pico-8 play session: hold → + tap 🅾, after a click and taps of 🅾, ❎, 🅾+❎, 🅾 in the second before t = 0

[t = 1 s] hold → ~1s, tap 🅾 ~2×
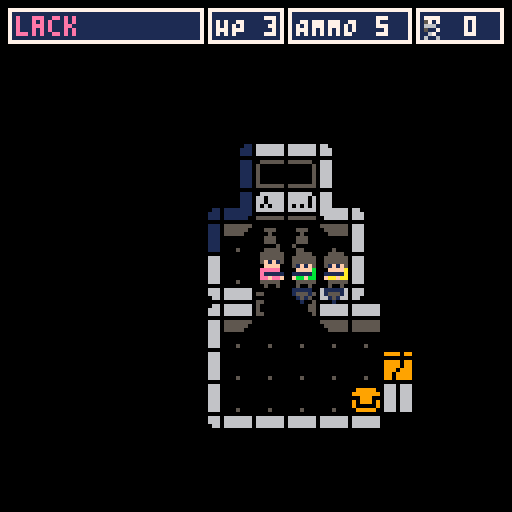
[t = 4 s] hold → ~4s, tap 🅾 ~7×
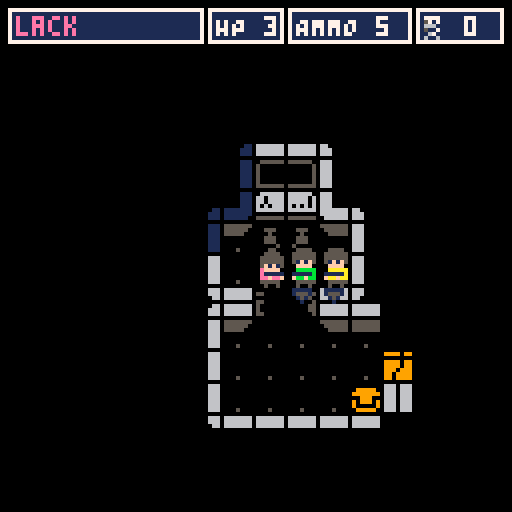

pico-8 cartridge
version 29
__lua__
--rymdhulk
--by mikael brassman 🐱

function _init()
 cls()
 t=0
 debug,winds,floats,fog,entities,heroes={},{},{},{},{},{}
 static_camera=false
 map_max_dim=40
 reset_fog()

 moves=explode("4,1,0;2,-1,0;1,0,1;3,0,-1") --dir,dx,dy
 
 fog_octets=explode("3,5,7,2;0,2,4,5;0,1,6,4;1,3,6,7") --n;e;s;w
 dirx=split("-1,1,0,0,1,1,-1,-1")
 diry=split("0,0,-1,1,-1,1,1,-1")
 dir_opposite=split("2,1,4,3")

 level=0
 level_data={
  -- num_rooms, num_chests, num_eggs, num_mob2, num_mob3
  split("6,4,5,1,0"),
  split("10,6,3,4,0"),
  split("10,8,6,4,2"),
  split("10,6,10,2,4"),
 }

 items=split("stim pack,ammo mag.,meatballs,tetra mag")
 items_short=split("STIM,AMMO,MEATBALLS,TETRA")
 inv_descr={
  split("heal 1 hp. use,sreloads weapon,raise max hp +1,raise max ammo +1"),
  split("swedish tiger blood,lasers use bullets?!,w. ball bearings,by folding space")
 }

 inv=split("0,0,0,0")

 mob_name=split("egg,hugger,critter,xenomorph")
 mob_hp=split("1,1,2,4")
 mob_moves=split("0,1,1,2")
 mob_listen=split("0,5,10,20")
 mob_start_frame=split("200,202,212,217")
 mob_frames=split("1,3,4,4")
 mob_kill_frame=split("201,205,216,216")
 mob_start_head_frame=split("0,0,0,233")
 mob_head_frames=split("0,0,0,1")
 laser_cols=split("8,9,10,6,5")

 hero_colors=split("4,7,8,9,10,11,12,14")
 hero_names=split("algot,axted,billy,bror,brimnes,ektorp,eket,delaktig,galant,gistad,gurli,gersby,hult,havsta,hemnes,hejne,ivar,jonaxel,kallax,kivik,lack,lommarp,lankmoj,lerboda,lurvig,lidhult,laiva,liatorp,metod,morliden,nockeby,oxberg,omar,poang,pivring,ringhult,stursk,skynke,skultorp,tisken,tiphede,ullvide,voxtorp,vimle,viltorp,yngvar,zamioculcas")
 --head front
 anim_hero_hf=split("208,209,210,211")
 --head back
 anim_hero_hb=split("192,193,194,195")
   
 --body front
 anim_hero_bf=split("240,241,242,243")
 --body back
 anim_hero_bb=split("224,225,226,227")
 -- direction arrows -- for each: sprite,offsetx,offsety,dx,dy
 dirs=explode("196,0,-10,0,1;197,8,0,-1,0;198,0,8,0,-1;199,-8,0,1,0")
 

 wall_sig=split("251,233,253,84,146,80,16,144,112,208,241,248,210,177,225,120,179,0,124,104,161,64,240,128,224,176,242,244,116,232,178,212,247,214,254,192,48,96,32,160,245,250,243,249,246,252")
 wall_msk=split("0,6,0,11,13,11,15,13,3,9,0,0,9,12,6,3,12,15,3,7,14,15,0,15,6,12,0,0,3,6,12,9,0,9,0,15,15,7,15,14,0,0,0,0,0,0")
 crv_sig=split("255,214,124,179,233")
 crv_msk=split("0,9,3,12,6")
 cam_shake=0
 cam_int=10
 cam_off_x=0
 cam_off_y=0
 
 --map_debug=true
 --if map_debug then
 --   roll_heroes()
 --   uncover_fog(0,0,map_max_dim,map_max_dim)
 --   _upd=map_update
 --   _drw=map_draw
 --else
 reset_game()
 --end
end

function _update60()
 update_floats()
 update_windows()
 update_buttons()
 if #lasers > 0 then
  update_pew_pew()
 else
  _upd()
 end
 t+=1
 if shero_wind then
  update_hero_window()
 end
end

btnb={0,0,0,0,0,0}
btn_s={}--short-press
btn_l={}--long-press
btn_p={}--pressed
function update_buttons()
 -- update button buffer
 for i=1,#btnb do
   if btn(i-1) then
     -- when pressed
     btnb[i]+=1
     btn_p[i]=true
     
     if btnb[i] > 15 then
       -- when pressing long
       btn_l[i]=true
       btnb[i]=0
     end
   elseif btnb[i] >= 1 and not btn_l[i] then
     -- when released short
     btn_s[i]=true
     btnb[i]=0
   else
    -- reset
    btn_l[i]=false
    btn_s[i]=false
    btn_p[i]=false
    btnb[i]=0
   end
 end
end

is_fading,fade_val,fade_dir,fade_y,fade_x = false,0,0,-1,0
function _draw()
 _drw()
 draw_windows()
 draw_title()
 if cam_shake>=0 then
  cam_shake-=1
 end
 -- fade
 if is_fading then
  rectfill(0,0,128,fade_y,0)
  rectfill(0,128,128,128-fade_y,0)
  line(fade_x,fade_y,128-fade_x,fade_y,7)
  line(fade_x,128-fade_y,128-fade_x,128-fade_y,7)
 end
 -- debug
 if debug != nil then
  camera()
  for i=1,#debug+1 do
   if debug[i] != nil then
    print(debug[i],2,8*i+2,8)
   end
  end
 end
end

function update_fade(next, keep_fade)
 return function()
  fade_val += fade_dir
  if fade_val >= -0.2 and fade_val <= 2.2 then
   fade_y = lerp(0,64,mid(0,fade_val,1))
   fade_x = lerp(0,64,mid(0,fade_val-1,1))
  else 
   is_fading=keep_fade
   _upd = next or game_update
  end
 end
end
function fade_in(next)
 sfx(14)
 is_fading,fade_val,fade_dir=true,2,-0.1
 _upd = update_fade(next, false)
end
function fade_out(next)
 sfx(13)
 is_fading,fade_val,fade_dir=true,0,0.1
 _upd = update_fade(next, true)
end

-->8
--tools

function setup_game()
  sheroidx=1
  shero=heroes[sheroidx]
  if not shero_wind then
    shero_wind=
      add_window(1,1,50,{""})
  end
  if not shero_hp_wind then
    shero_hp_wind=add_window(51,1,20,{""})
  end
  if not shero_ammo_wind then
    shero_ammo_wind=add_window(71,1,32,{""})
  end
  if not seen_wind then
    seen_wind=add_window(103,1,23,{""})
    seen_wind.icon=252
  end
  did_win=false
end

function setup_next_level(keep_level,do_fade)
 entities={}  
 if not keep_level then
   level+=1
 end
 if level>#level_data then
  did_win=true
  setup_game_over()
  return
 end
 reset_heroes()
 setup_game()
 create_map()
 update_fog()
 if do_fade then
  fade_in(do_backoff(game_update))
 else
  do_backoff(game_update)
 end
end

function reset_game(start_level)
 seen_enemies={}
 inv={1,1,0,0}
 roll_heroes()
 level=start_level == nil and 0 or start_level
 setup_next_level(true)
 kills=0
 _drw=game_draw 
 _upd=level>0 and game_update or title_update
end

function roll_heroes()
 heroes={}
 shuffle(hero_colors)
 shuffle(hero_names)
 for i=1,3 do
  spawn_hero(
   0,
   0,
   hero_colors[i],
   hero_names[i]
  )
 end
end

function setup_game_over()
 shero_wind.visible=false
 set_shero_wind_hidden(true)
 do_backoff(ko_update)
 _drw=ko_draw
end

function create_map()
 reset_fog()  
 if level==0 then
  -- intro
  copy_map(112,0,13,10,0,0)
  copy_map(120,3,6,1,0,5)
  uncover_fog(0,0,6,6)
  place_heroes({x=2,y=4,w=3,h=1})
  -- debug mob on intro
  --spawn_mob(4,7,1)
  --spawn_mob(7,9,4)
 elseif level>=1 then
  gen_map(level_data[level])
 end
end

function all_exit()
  for h in all(heroes) do
    if is_active(h) then
      return false
    end
  end
  return true
end
function all_dead()
  for h in all(heroes) do
    if not h.dead then
      return false
    end
  end
  return true
end
function reset_heroes()
 htail={}
 for h in all(heroes) do
  h.exit=false
  if h.dead then
   del(heroes,h)
  else
   add(entities,h)
   add(htail,h)
  end
 end
end


function pretty_tiles()
  for x=1,map_max_dim do
    for y=1,map_max_dim do
      local tx,ty=x-1,y-1
      local tile=mget(tx,ty)
      -- is a wall
      if fget(tile,0) then
        local tsig=tilesig(tx,ty)
        for i=1,#wall_sig do
          if bcomp(tsig,wall_sig[i],wall_msk[i]) then
            mset(tx,ty,i+15)
          end
        end
        local t = mget(tx,ty+1)
        if is_passable(tx,ty+1) and t >= 80 then
          mset(tx,ty+1,t+1)
        end
      end
    end
  end
end

function bcomp(sig,match,mask)
  local mask=mask and mask or 0
  return sig|mask == match|mask
end

prev_seen=0
function update_hero_window()
  local cols=shero_wind.cols or {}
  shero_wind.texts[1] = shero.name
  cols[1] = shero.c
  shero_hp_wind.texts[1] = "HP "..shero.hp
  shero_ammo_wind.texts[1] = "AMMO "..shero.ammo
  if prev_seen < #seen_enemies then
   sfx(16)
  end
  prev_seen = #seen_enemies
  seen_wind.texts[1] = #seen_enemies
  seen_wind.bg = #seen_enemies > 0 and 8 or nil
end

function set_shero_wind_hidden (b)
  shero_wind.hidden=b
  shero_hp_wind.hidden=b
  shero_ammo_wind.hidden=b
  seen_wind.hidden=b
end

function spawn_hero(tx,ty,c,name)
  local hero={
    etype="hero",
    name=name,
    tx=tx,
    ty=ty,
    --tile x and y     
    ox=0,
    oy=0,
    -- offset x and y
    cur_dur=0,
    tot_dur=0,
    -- animation timers (durations)
    danger=true,
    -- is dangerous (to aliens)
    c=c,
    --color
    dead=false,
    draw=draw_hero,
    d=3,
    animate=false,
    flip=true,
    hb_p=3+rnd(5),
    --headbob-period
    hb_o=rnd(12),
    --headbob-offset
    hb_ox=0,
    hb_oy=0,
    flash=0,
    exit=false,
    kill_frame=244,
    hp=3,
    max_hp=3,
    ammo=5,
    max_ammo=5,
  }
  add(heroes,hero)
  add(entities,hero)
  return hero
end

function spawn_mob(tx,ty,no)
  local mob = {
    etype="mob",
    no=no,
    name=mob_name[no],
    danger=no>1 and true or false,
    -- heroes won't auto fire on eggs
    tx=tx,
    ty=ty,
    ox=0,
    oy=0,
    c=2,
    animate=true,
    flip=false,
    draw=draw_mob,
    hp=mob_hp[no],
    max_hp=mob_hp[no],
    frames=make_range(mob_start_frame[no],mob_frames[no]),
    head_frames=make_range(mob_start_head_frame[no],mob_head_frames[no]),
    kill_frame=mob_kill_frame[no],
    max_moves=mob_moves[no],
    dead=false,
    exit=false,
    flash=0,
    hb_p=3+rnd(5),
    hb_o=rnd(12),
    hb_ox=1,
    hb_oy=2,
    --headbob-period
    --headbob-offset,
    hearing_radius=mob_listen[no]
  }
  add(entities,mob)
  return mob
end

function shuffle(t)
  -- fisher-yates
  for i=#t,1,-1 do
    local j=flr(rnd(i)) + 1
    t[i],t[j] = t[j],t[i]
  end
  return t
end

function lerp(
  a, -- target
  b, -- source
  t  -- percent 0.0-1.0
)
  return (1-t)*a + t*b
end

function is_opaque(x,y)
  if not in_bounds(x,y) then
    return true
  end
  
  local tile=mget(x,y)
  if fget(tile,1) then
    return true
  end
  for i=1,#heroes do
    local h = heroes[i]
    if 
      i != sheroidx and
      h.tx == x and
      h.ty == y
    then
      return true
    end
  end
  return false
end

function is_passable(x,y)
 return in_bounds(x,y) and not flag_at(x,y,0)
end
function is_walkable(x,y)
 return is_passable(x,y) and not flag_at(x,y,5)
   or flag_at(x,y,6)
end
function is_placeable(x,y)
 return is_walkable(x,y) and entity_at(x,y) == nil and not flag_at(x,y,1)
end

function entity_at(tx,ty)
  for entity in all(entities) do
    if entity.tx==tx and entity.ty==ty then
      return entity
    end
  end
  return nil
end

function flag_at(tx,ty,f)
  return fget(mget(tx,ty),f)
end

function open_door(tx,ty)
  mset(tx,ty,6)
  sfx(6)
end

function open_chest(tx,ty)
  mset(tx,ty,12)
  local r=flr(rnd(#items)+1)
  add_float(items_short[r],tx,ty,7,50)
  inv[r]+=1
  sfx(6)
end

-- common comparators
function  ascending(a,b) return a<b end
--function descending(a,b) return a>b end

-- a: array to be sorted in-place
-- c: comparator (optional, defaults to ascending)
-- l: first index to be sorted (optional, defaults to 1)
-- r: last index to be sorted (optional, defaults to #a)
function qsort(a,c,l,r)
    c,l,r=c or ascending,l or 1,r or #a
    if l<r then
        if c(a[r],a[l]) then
            a[l],a[r]=a[r],a[l]
        end
        local lp,rp,k,p,q=l+1,r-1,l+1,a[l],a[r]
        while k<=rp do
            if c(a[k],p) then
                a[k],a[lp]=a[lp],a[k]
                lp+=1
            elseif not c(a[k],q) then
                while c(q,a[rp]) and k<rp do
                    rp-=1
                end
                a[k],a[rp]=a[rp],a[k]
                rp-=1
                if c(a[k],p) then
                    a[k],a[lp]=a[lp],a[k]
                    lp+=1
                end
            end
            k+=1
        end
        lp-=1
        rp+=1
        a[l],a[lp]=a[lp],a[l]
        a[r],a[rp]=a[rp],a[r]
        qsort(a,c,l,lp-1       )
        qsort(a,c,  lp+1,rp-1  )
        qsort(a,c,       rp+1,r)
    end
    return a
end

function zcomp(a,b) return a.ty<b.ty end

function zsort_entities() qsort(entities, zcomp) end

-- init array
function init_arr(w,h,d)
  local d=d or 0
  local a={}
  for x=0,w-1 do
    a[x+1]={}
    for y=0,h-1 do
      a[x+1][y+1]=d
    end
  end
  return a
end
function init_arr_1d(w,d)
  local d=d or 0
  local a={}
  for x=0,w-1 do
    add(a, d)
  end
  return a
end

function in_bounds(x,y)
  return x >= 0 and y >= 0 and x < 127 and y < 127
end

function tilesig(x,y)
 local sig,digit=0
 for i=1,8 do
  local dx,dy=x+dirx[i],y+diry[i]
  --★
  digit=is_passable(dx,dy) and 0 or 1
  sig|=digit<<8-i
 end
 return sig
end

function tilesigarray(sig,arr,marr)
  for i=1,#arr do
    if bcomp(sig,arr[i],marr[i]) then return i end
  end
  return 0
end

-- splits 2 dim array
function explode(str)
  local a = split(str, ";")
  for i=1,#a do
   a[i]=split(a[i])
  end
  return a
end

function toval(_arr)
 local _retarr={}
 for _i in all(_arr) do
  add(_retarr,flr(tonum(_i)))
 end
 return _retarr
end

function oprint8(_t,_x,_y,_c,_c2)
 for i=1,8 do
  print(_t,_x+dirx[i],_y+diry[i],_c2)
 end 
 print(_t,_x,_y,_c)
end
-- print center x
function oprintc(_t,_y,_c,_c2)
 oprint8(_t,64-flr((#_t*4)/2),_y,_c,_c2)
end

-- in-place reverse
function reverse(t)
  local n,i=#t,1
  while i<n do
    t[i],t[n]=t[n],t[i]
    i=i+1
    n=n-1
  end
  return t
end

function make_range(start,c)
 local t={}
 if c == 0 then
    return t
 end
 for i=0,c-1 do
   add(t,start+i)
 end
 return t
end


function get_diff(x0,y0,x1,y1)
  return x0-x1,y0-y1
end

function get_distance(x0,y0,x1,y1)
  local dx,dy=get_diff(x0,y0,x1,y1)
  return sqrt(dx*dx+dy*dy)
end

function get_manhattan(x0,y0,x1,y1)
  local dx,dy=get_diff(x0,y0,x1,y1)
  return abs(dx)+abs(dy)
end

function copy_map(sx,sy,w,h,tx,ty)
 for x=0,w do
   for y=0,h do
     mset(x+tx,y+ty,mget(sx+x,sy+y))
   end
 end
end

function fill_map(_x,_y,w,h,t)
 for x=0,w-1 do
   for y=0,h-1 do
     mset(x+_x,y+_y,t)
   end
 end
end
-->8
--updates, gameplay

function game_update()
 if ai_turn then
  ai_update()
  ai_turn=false
  return
 end
 if overwatch_turn then
  overwatch_update()
  overwatch_turn=false
  return
 end
 if all_dead() then
   setup_game_over()
   return
 end
 if all_exit() then
   fade_out(function() setup_next_level(false,true) end)
   return
 end
 if shero.dead==true then
  if any_button() then
    del(heroes,shero)
    switch_hero()
  end
  return
 end
 set_shero_wind_hidden(false)
 local d,strafing=shero.d,btn_p[6]
 for i=1,#moves do
   local m=moves[i]
   if btn_l[i] or btn_s[i] then
     if d!=m[1] and not strafing then
       turn_shero(m[1])
     else
       move_shero(m[2],m[3])
     end
   end
 end
 if btnp(4) then
   target_mode()
-- switch hero
 elseif btn_s[6] then
   switch_hero()
   sfx(0)
 end
end

function title_update()
 title_pos=0
 title_col=7
 set_shero_wind_hidden(true)
 for i=0,5 do
  if btnp(i) then
   introcount=0
   _upd=intro_update
  end
 end
 title_cam_off(1)
end

function title_cam_off(str)
 cam_off_y,cam_off_x=sin(time()*0.2)*3-4,sin(time()*0.1)*5+10
 cam_off_y*=str
 cam_off_x*=str
end

function intro_update()
 title_pos-=0.5
 introcount+=1
 title_cam_off(mid(0,(70-introcount)/70,1))
 if introcount == 80 then
   copy_map(112,5,6,1,0,5)
   _upd=game_update
   title_pos=nil
   update_fog()
   sfx(6)
   set_shero_wind_hidden(false)
 elseif introcount == 40 then
   copy_map(120,1,6,1,0,5)
   title_col=2   
 elseif introcount == 20 then
   title_col=4
 elseif introcount == 10 then
   title_col=6
 elseif introcount == 1 then
   cam_shake=35
   sfx(12)
 end
end

function target_mode()
 _upd=aim_update
 aimx=shero.tx
 aimy=shero.ty
 aiming=true
 sfx(8)
end

function aim_update()
 if tarwin==nil then
   tarwin=add_window(4,9,100,split(",,,"))
   update_tarwin()
   return
 end
 for i=1,4 do
  if btnp(i-1) then
   aimx=mid(0,aimx+dirx[i],map_max_dim)
   aimy=mid(0,aimy+diry[i],map_max_dim)
   update_tarwin()
  end
 end
 if btnp(4) then
   -- select
   if tentity == nil then
    return
   elseif tentity==shero then
    -- open inventory
    open_inventory()
    return
   elseif tentity.etype=="mob" and shero.ammo >= 1 then
    -- fire at enemy
     sfx(10)
     queue_pew_pew(shero,tentity)
     ai_turn=true
     shero.ammo-=1
     exit_aim()
   elseif tentity.etype=="hero" then
    switch_hero(tentity)
    open_inventory()
   end
 elseif btnp(5) then
   -- exit
   exit_aim()
   sfx(9)
 end
end

function open_inventory()
  sfx(8) 
  invwin=add_window(16,16,90,split(",,,"))
  invdescwin=add_window(16,#invwin.texts*8+18,90,split(","))
  invwin.cur=1
  invwin.cols[2]=5
  invwin.olabel="exit"
  aiming=true
  _upd=inventory_update
end

function inventory_update()
  for i=1,#inv do
    invwin.texts[i]=items[i].." "..inv[i]
    invwin.cols[i]=inv[i]>0 and 7 or 5
  end
  if shero.hp==shero.max_hp then
    invwin.cols[1]=5
  end
  if shero.ammo == shero.max_ammo then
    invwin.cols[2]=5
  end
  invdescwin.texts[1]=inv_descr[1][invwin.cur]
  invdescwin.texts[2]=inv_descr[2][invwin.cur]
  
  if btnp(2) then
    wincur(invwin,-1)
  elseif btnp(3) then
    wincur(invwin,1)
  elseif btnp(5) then
    exit_inv()
    sfx(9)
  elseif btnp(4) then
    if invwin.cols[invwin.cur] == 5 then
      return
    end
    if invwin.cur==1 then
     -- stim pack
     shero.hp=shero.max_hp
    elseif invwin.cur==2 then
     -- reload ammo
     shero.ammo=shero.max_ammo
    elseif invwin.cur==3 then
     -- meat balls
     shero.max_hp+=1
     shero.hp+=1
    elseif invwin.cur==4 then
     -- tetra
     shero.max_ammo+=1
     shero.ammo+=1
    end
    inv[invwin.cur]-=1
    sfx(10)
    exit_inv()
  end
end

function exit_inv()
  invwin.close=4
  invwin=nil
  invdescwin.close=4
  invdescwin=nil
  do_backoff(aim_update)
  update_tarwin()
end

function exit_aim()
   aiming=false
   tarwin.close=4
   tarwin=nil
   do_backoff(game_update)
end

function do_backoff(next_upd, dur)
 next_upd=next_upd or _upd
 function cb()
  if any_button() then
   return
  end
  _upd=next_upd
 end
 _upd=cb
end

function any_button()
 for i=0,5 do
  if btn(i) then
   return true
  end
 end
 return false 
end

function update_tarwin()
  local texts,cols=
    tarwin.texts,
    tarwin.cols
  tarwin.labelx="exit"
  tarwin.labelo=nil
  --reset
  for i=1,4 do
	  texts[i]=""
	  cols[i]=i==1 and 7 or 6
  end
  if fog[aimx+1][aimy+1] == 0 then
    return
  end
  local found=entity_at(aimx,aimy)
  tentity=found
  if found then
    if found.etype=="hero" then
      texts[1]=found.name
      cols[1]=found.c
      texts[2]="hp:   "..found.hp.."/"..found.max_hp
      texts[3]="ammo: "..found.ammo.."/"..found.max_ammo
      texts[4]=on_overwatch(found) and "on overwatch" or ""
      tarwin.labelo=found!=shero and "sel & open menu" or "open menu"
    elseif found.etype=="mob" then
      texts[1]=found.name
      texts[2]="hp: "..found.hp.."/"..found.max_hp
      tarwin.labelo="fire"
    end
    return
  end
  found=mget(aimx,aimy)
  if found==4 then
    texts[1]="stairs"
    texts[2]="will take you to the"
    texts[3]="next level"
  elseif found==5 or found==6 then
    texts[1]="door"
    texts[2]="it is heavy but"
    texts[3]="hardly a push-over"
  else
    -- for debugging, show map tile index
    --texts[1]=found
  end
end

function on_overwatch(hero)
 return incl(htail, hero) != true and shero != hero
end

function switch_hero(hero)
 sfx(0)
 if hero then
  shero=hero
  sheroidx=findidx(heroes,hero)
  return
 end
 sheroidx =
   ((sheroidx)%#heroes)+1
 shero=heroes[sheroidx]
 -- update htail
 if not incl(htail, shero) then
  -- if selected hero is not in tail, recreate tail
  htail={shero}
 else
  -- make sure selected hero is first in tail 
  add(htail, del(htail, shero) ,1)
 end
 add_float("!",shero.tx,shero.ty,shero.c)
end

function findidx(t,item)
 for i=1,#t do
  if t[i]==item then
   return i
  end
 end
 return -1
end

function turn_shero(nd)
 if shero.exit or shero.dead then
   return
 end
 shero.d=nd
 if nd == 2 then shero.flip=false end
 if nd == 4 then shero.flip=true end
 sfx(2)
 update_fog()
end

function move_shero(dx,dy)
 if shero.exit or shero.dead then
  return
 end
 local tx,ty=shero.tx-dx,shero.ty-dy
 local target=entity_at(tx,ty)
 static_camera=false
 if target!=nil then
  local etype=target.etype
  if etype=="mob" then
   -- close quarters attack on mob
   atk(target)
   ai_turn=true
  elseif etype=="hero" then
   tap(target)
   ai_turn=true
  end
 elseif flag_at(tx,ty,5) then
  -- chest
  bounce_unit(shero,tx,ty,true)
  open_chest(tx,ty)
  ai_turn=true
 elseif flag_at(tx,ty,6) then
  -- open door
  open_door(tx,ty)
  bounce_unit(shero,tx,ty,true)
  update_fog()
  ai_turn=true
 elseif is_passable(tx,ty) then
  -- oscar tango mike
  local isexit=flag_at(tx,ty,7)
  sfx(isexit and 7 or 1)
  function upd_ce() --check exit
    if isexit then
      for h in all(htail) do
        del(entities,h)
        h.exit=true
      end
      if #heroes > 0 then
        switch_hero(heroes[1])
      end
      update_fog()
    end
    ai_turn=true
    _upd=game_update
  end
  move_units(htail,tx,ty,upd_ce,isexit)
 else
  -- impassable
  sfx(3)
  bounce_unit(shero,tx,ty)
 end
end

function offset_unit(unit,ox,oy)
  unit.ox=ox
  unit.oy=oy
end

function bounce_unit(unit,
  tx,ty,dur,use_static_camera
)
  static_camera=use_static_camera
  queue_bounce(unit,tx,ty,7)
  perform_move()
end

function move_units(units,tx,ty,n_upd,is_exit)
  local dx,dy=units[1].tx-tx,units[1].ty-ty

  for i=#units,1,-1 do
    local unit,nunit = units[i],units[i-1]
    local targetx,targety,dur=
      is_exit and tx or nunit and nunit.tx or tx,
      is_exit and ty or nunit and nunit.ty or ty,
      is_exit and 10*i or 6 
    queue_move(unit,targetx,targety)
  end
  perform_move(n_upd,is_exit)
end

moving={}
-- entity, targetx, targety, duration in frames
function queue_move(e,tx,ty,dur)
  e.ox,e.oy,e.tx,e.ty,e.cur_dur,e.tot_dur=
    (e.tx-tx)*8,
    (e.ty-ty)*8,
    tx,ty,0,dur or 7
  add(moving, e)
end
function queue_bounce(e,tx,ty,dur)
  e.ox,e.oy,e.cur_dur,e.tot_dur=(e.tx-tx)*2,(e.ty-ty)*2,0,dur
  add(moving,e)
end
function perform_move(n_upd,remove_on_end)
  function walk_update()
    for unit in all(moving) do
      if unit.cur_dur == 0 then
        unit.sox,unit.soy=unit.ox,unit.oy
      end
      local t= mid(0,unit.cur_dur/unit.tot_dur,1)
      unit.ox=lerp(unit.sox,0,t)
      unit.oy=lerp(unit.soy,0,t)
      if t==1 then 
        del(moving,unit)
        if remove_on_end then
            del(entities,unit)
        end
        unit.animate=false
      else
        unit.animate=true
      end
      unit.cur_dur+=1
    end
    if #moving == 0 then
      zsort_entities()
      _upd=n_upd or game_update
    end
    update_fog()
  end
  _upd=walk_update
end

function atk(target)
  do_backoff()
  target.hp-=1
  target.flash=50
  add_float("-1",target.tx,target.ty,8)
  if target.hp == 0 then
    del(entities,target)
    mset(target.tx,target.ty,target.kill_frame)
    target.dead=true
    sfx(4)
  else
    sfx(5)
  end
  if target.dead then
   if target.etype=="hero" then
    del(htail, target)
   elseif target.etype=="mob" and target.no==1 then
    spawn_huggers(target)
   end
  end
end

function tap(target)
  do_backoff()
  local msg="tap"
  if incl(htail, target) then
   msg="stay"
   del(htail, target)
  else
   add(htail, target)
  end
  add_float(msg,target.tx,target.ty,target.c)
end

function incl(arr,item)
 for i in all(arr) do
  if i == item then
   return true
  end
 end
 return false
end

-->8
--draw


function follow_unit(unit)
  local _x,_y=unit.tx*8-64,unit.ty*8-64
  if aiming then
    _x,_y=aimx*8-64,aimy*8-64
  elseif not static_camera then
    _x,_y=_x+unit.ox,_y+unit.oy
  end
  if cam_shake>0 then
   _x+=flr(rnd(cam_int)-cam_int/2)
   _y+=flr(rnd(cam_int)-cam_int/2)
  end
  _x+=cam_off_x
  _y+=cam_off_y
  camera(_x,_y)  
end

function game_draw()
 cls()
 if shero.dead then
   draw_dead_screen()
 else
	  follow_unit(shero)
	  draw_map()
	  for i=1,#entities do
	    local e = entities[i]
	    e.draw(e)
	  end
	  for i=1,#heroes do
      local h = heroes[i]
	    draw_direction(h)
	  end
	  draw_reticule()
	  draw_pew_pew()
	  draw_floats()
   camera()
	end
end

noise_cols={0,1,5,6,7}
function draw_dead_screen()
 cls()
 local size=128/4
 for x=0,size do
  for y=0,size do
   local _x,_y=x*4,y*4
   rectfill(_x,_y,_x+4,_y+4,rndarr(noise_cols))
  end  
 end
 oprintc("signal lost",60,8,0)
end

function rndarr(t)
 return t[flr(rnd(#t) + 1)]
end

function draw_title()
  if title_pos then
    oprintc("rymdhulken",
      47+title_pos,
      title_col
    )
  end
  if title_pos==0 then
    oprintc(
      "press any button",
      87,5)
  end
end

function draw_map()
  for x=1,map_max_dim do
    for y=1,map_max_dim do
      local f=fog[x][y]
      if aiming and f>1 then
        f=aimx==x-1 and aimy==y-1 and 2 or 1
      end
      pal()
      pal(2,0)
      if f < 2 then
        palswap(f>0 and 1 or 0)
      end
      local px,py=x-1,y-1
      map(px,py,px*8,py*8,1,1)
    end
  end
  pal()
end

function palswap(to)
  pal(5,to)
  pal(6,to)
  pal(9,to)
end

function draw_hero(h)
  local px,py,anim_body,anim_head=h.tx*8+h.ox,h.ty*8+h.oy,anim_hero_bf,anim_hero_hf
  if h.exit then
     return
  elseif h.d == 1 then
    anim_body,anim_head = anim_hero_bb,anim_hero_hb
  end
  for t in all(h.targets) do
   if is_active(t) then
    fillp(flr(time()*5) % 2 == 0 and 0b1010010110100101 or 0b0101101001011010)
    line(px+4,py+4,t.tx*8+4,t.ty*8+4,8)
    fillp()
   end
  end
  draw_entity(
   h,
   h.animate and get_frame(anim_body,h.hb_o) or anim_body[1],
   h.animate and get_frame(anim_head) or anim_head[1]
  )
end

function draw_mob(m)
  if in_fog(m.tx,m.ty) then
    return
  end
  draw_entity(m,
   get_frame(m.frames,0,5),
   #m.head_frames > 0 and get_frame(m.head_frames,0,5)
  )
end

function draw_entity(e,body_frame,head_frame)
  local px,py=e.tx*8+e.ox,e.ty*8+e.oy
  palt(0,false)
  pal(9,e.c)
  if e.flash>0 then
    e.flash -= 1
    if (e.flash\3)%2==0 then
      pal(5,8)
      pal(9,8)
      pal(15,8)
    end
  end
  spr(body_frame,px,py,1,1,e.flip)
  if head_frame then
   palt(0,true)
   local bob=flr(sin(time()/e.hb_p+e.hb_o))
   spr(head_frame,px+e.hb_ox,py-1+bob-e.hb_oy,1,1,e.flip)
  end
  pal()
end

function draw_direction(h)
  if not is_active(h) then
   return
  end
  local d=dirs[h.d]
  local px,py=
    h.tx*8+h.ox,
    h.ty*8+h.oy
  local c=shero==h and h.c or 5
  local dx,dy=h.tx-d[4],h.ty-d[5]
  local obs=entity_at(dx,dy)
  local show=1
  if obs then
    show=sin(time()*2)
  end
  
  pal(5,c)
  if show>0 then
	  spr(
	    d[1],
	    px+d[2],
	    py+d[3]
	  )
  end
  pal()
end

function get_frame(anim,offset,speed)
  local off=offset or 0
  local speed=speed or 2
  local frame=
  	 flr(t/speed+off)%#anim+1
  return anim[frame]
end

function draw_reticule()
  if not aiming then
    return
  end
  local blink=flr(sin(time()*1.5))
  if blink >= 0 then
   spr(254,aimx*8+1,aimy*8+1)
  end
end

-- x0,y0,x1,y1,target_to_atk
lasers={}
function queue_pew_pew(from, to)
  add(lasers,{from,to})
  -- enemies that can hear you will come for you
  ai_hear(to.tx,to.ty)
end

function update_pew_pew()
 if laser_cur!=nil then
  laser_cur+=1
 else
  laser_cur=0
  local b,t=lasers[1][1],lasers[1][2]
  laser_bx,laser_by,laser_tx,laser_ty=
  b.tx*8+4,b.ty*8+4,t.tx*8+4,t.ty*8+4
  atk(t)
  sfx(11)
 end
 if laser_cur==#laser_cols*3 then
  laser_cur=nil
  del(lasers,lasers[1])
  if #lasers==0 then
   _upd=game_update
   return
  end
 end
end

function draw_pew_pew()
  if laser_cur!=nil then
	  line(
	    laser_bx,laser_by,laser_tx,laser_ty,
	    laser_cols[flr(laser_cur/3)]
	  )
  end
end

-- ko
function ko_update()
  if any_button() then
    reset_game()
  end
end
function ko_draw()
 cls()
 is_fading=false
 local lines={}
 if did_win then
    add(lines, "mission completed")
    add(lines, "thanks for playing")
 else
    add(lines, "it's game over man!")
    add(lines, "you reached level "..level)
 end
 for i=1,#lines do
    oprintc(lines[i], 42+(8*i), i>1 and 6 or 7, 1)
 end
end

-->8
-- ui

function add_float(text,x,y,col,duration,puny)
  add(floats,{
    x=x*8,
    y=y*8,
    col=col,
    text=text,
    puny=puny or false,
    oy=0,  --offset y
    ty=4, --target y
    t=duration or 16   --timer
  })
end

function update_floats()
 for f in all(floats) do
   if f.oy < f.ty then
     f.oy+=2
   end
   if f.t==0 then
     del(floats,f)
   else
     f.t-=1
   end
 end
end

function draw_floats()
 for f in all(floats) do
   local text=f.text
   oprint8(text,f.x-flr(#text*4/2)+4,f.y-f.oy,f.col,0)
 end
end

function add_window(x,y,w,texts,cols)
  local w={
    x=x,
    y=y,
    texts=texts,
    cols=cols or {},
    w=w,
    vh=0,       --visual height
    mh=#texts*8 --max height
  }
  add(winds,w)
  return w
end

function update_windows()
  for w in all(winds) do
    if w.close!=nil then
      -- close window
      w.st=w.cs or flr(w.vh/w.close)
      w.close-=1
      w.vh=max(0,w.vh-w.st)
      if w.close<0 then
        del(winds,w)
      end
    elseif w.vh<w.mh then
      -- open window
      w.st=w.st or flr(w.mh/4)
      w.vh=min(w.mh,w.vh+w.st)
    end
  end
end

function draw_windows()
 for w in all(winds) do
  if not w.hidden then
   local x1,y1,texts,cols=w.x,w.y,w.texts,w.cols
   local x2,y2=x1+w.w,y1+w.vh+2
   rectfill(x1,y1,x2,y2,0)
   rectfill(x1+1,y1+1,x2-1,y2-1,7)
   rectfill(x1+2,y1+2,x2-2,y2-2,w.bg or 1)
   -- draw texts (omit outside)
   for i=0,min(flr(w.vh/8-1),#texts-1) do
    local col,x,y=7,x1+3,y1+3+8*i
    if cols!=nil and cols[i+1]!=nil then
     col=cols[i+1]
    end
    if w.cur or w.icon then
     x+=10
    end
    if w.icon then
     spr(w.icon,x1+3,y1+2)
    end
    print(
     texts[i+1],
     x,
     y,
     col
    )
    if w.cur == i+1 then
     spr(255,x-8+sin(time()),y)
    end
   end
   if w.labelo then
    oprint8("🅾️",x1+1,y2,6,0)
    oprint8(w.labelo,x1+10,y2,6,0)
   end
   if w.labelx then
    local lwidth=#(w.labelx)*3+3
    oprint8("❎",x2-lwidth-9,y2,6,0)
    oprint8(w.labelx,x2-lwidth,y2,6,0)
   end
  end
 end
end

function wincur(w,dif)
  if w.cur == nil then
    w.cur=dif
    return
  end
  w.cur=(w.cur+dif-1)%(#w.texts)+1
end

-->8
--fog-of-war, los

function reset_fog()
  fog=init_arr(map_max_dim,map_max_dim,0)
end

-- updates fog of war and line of sight to targets
function update_fog()
  -- reset 2 (uncovered) to 1
  for x=1,#fog do
    local fogx=fog[x]
    for y=1,#fogx do
      if fogx[y] == 2 then
        fogx[y] = 1
      end
    end
  end
  seen_enemies={}
  local h
  function on_uncover(mapx,mapy)
   uncover_fog(mapx,mapy,1,1)
   local e = entity_at(mapx,mapy)
   if e and e.etype=="mob" and e.danger then
    add(h.targets,e)
    if findidx(seen_enemies, e) < 0 then
     add(seen_enemies, e)
    end
   end
  end
  -- determine visible
  for i=1,#heroes do
    h=heroes[i]
    h.targets={}
    if not h.exit then
	    for x=-1,1 do
	     for y=-1,1 do
	      local _x = mid(0,#fog,h.tx+x)
       local _y = mid(0,#fog,h.ty+y)
       on_uncover(_x,_y)
	     end
	    end
	    local dir_oct=fog_octets[h.d]
     for i=1,#dir_oct do
      cast(h.tx,h.ty,1,0,1,dir_oct[i],on_uncover)
	    end
    end
  end
end

function uncover_fog(x,y,w,h)
  for _x=1,w do
   for _y=1,h do
    fog[x+_x][y+_y]=2
   end
  end
end

function in_fog(x,y)
  return fog[x+1][y+1]<2
end

-- shadow cast
-- recursive octant
function cast(ox,oy,d,lo_slp,hi_slp,oct,uncover_cb)
  -- distance from unit
  -- to map xy
  -- flips/transposes per octant
  function dhtoxy(d,h)
    local x,y=ox,oy
    if oct&0x1>0 then d=-d end
    if oct&0x2>0 then h=-h end
    if oct&0x4>0 then
      return x+h,y+d
    end
    return x+d,y+h
  end
  
  if d>16 then
    return
  end
  local mapx,mapy,lo,hi,in_gap
  lo=flr(lo_slp*d+0.5)
  hi=flr(hi_slp*d+0.5)
  
  for h=lo,hi do
    mapx,mapy=dhtoxy(d,h)
    if not in_bounds(mapx,mapy) then
      return
    end
    uncover_cb(mapx,mapy)
    if is_opaque(mapx,mapy) then
      if in_gap then
        --reached end of gap
        cast(ox,oy,d+1,lo_slp,(h-0.5)/d,oct,uncover_cb)
      end
      lo_slp=(h+0.5)/d
      in_gap=false
    else
      in_gap=true
      if h==hi then
        --end of gap
        cast(ox,oy,d+1,lo_slp,hi_slp,oct,uncover_cb)
      end
    end
  end
end

-- line of sight
-- dda algorithm
-- returns cells along the LOS
--   or bool if flag is set
function los(x0,y0,x1,y1,flag)
  local dx,dy,t=x1-x0,y1-y0,{}
  local sx,sy=sgn(dx),sgn(dy)
  local ax,ay=abs(dx),abs(dy)
  local x,y=x0,y0
  local step=ax>=ay and ax or ay
  local sx,sy=dx/step,dy/step
  
  for i=1,step do
    local flx,fly=flr(x+0.5),flr(y+0.5)
    if flag!=nil then
      if flag_at(flx,fly,flag) then
        return false
      end
    end
    if i!= 1 then
      add(t,{flx,fly})
    end
    x+=sx
    y+=sy
  end
  if flag then
    return true
  end
  return t
end

function can_see(x0,y0,x1,y1)
  return los(x0,y0,x1,y1,1)
end
-->8
-- ai

function ai_update()
  for e in all(entities) do
    if e.etype=="mob" then
      do_ai(e)
    end
  end
  perform_move()
  overwatch_turn=true
  update_fog()
end

function ai_hear(x,y)
 for e in all(entities) do
  local d = get_distance(x,y,e.tx,e.ty)
  if e.etype=="mob" and d <= e.hearing_radius then
   e.last_seen={x,y}
  end
 end
end

function overwatch_update()
  for h in all(heroes) do
   do_overwatch(h)
  end
  update_fog()
end

function do_ai(e)
 local moves=e.max_moves
 for i=1,moves do
  local h=find_closest_entity(e, "hero")
  if h!=nil then
   e.last_seen={h.tx,h.ty}
  end
  if e.last_seen == nil then
   return
  end
  local path = find_path(e.tx, e.ty, e.last_seen[1], e.last_seen[2], is_walkable)
  if #path > 1 then 
   local _x,_y=path[1].x,path[1].y
   if flag_at(_x,_y,6) then
    open_door(_x,_y)
   else
    queue_move(e,_x,_y,in_fog(_x,_y) == false and 6 or 0)
   end
  elseif h!= nil then
   atk(h)
   e.last_seen=nil
   -- atk ends the ai turn
   return
  end
 end
end

function do_overwatch(h)
  if on_overwatch(h) and h.ammo >= 1 then
   local t = h.targets[1]
   if t then
     queue_pew_pew(h, t)
     h.ammo-=1
   end
  end
end

function find_closest_entity(from, etype)
 local preventity,prevdist
 for e in all(entities) do
  if e.etype == etype and e.danger and
    is_active(e) and
    can_see(from.tx,from.ty,e.tx,e.ty) then
   local dist=
      get_distance(from.tx,from.ty,e.tx,e.ty)
   if prevdist == nil or
     prevdist >= dist then
    preventity=e
    prevdist=dist
   end
  end
 end
 return preventity
end

function is_active(h)
  return h.dead == false and h.exit == false
end
-->8
-- procgen
function spawn_huggers(t)
  local cand,amount={},2
  for x=-1,1 do
    for y=-1,1 do
      add(cand,{x=t.tx+x,y=t.ty+y})
    end
  end
  shuffle(cand)
  for c in all(cand) do
    if amount == 0 then
      return
    end
    if is_placeable(c.x,c.y) then
        amount -= 1
        local m = spawn_mob(t.tx,t.ty,2)
        queue_move(m,c.x,c.y,4)
    end
  end
  perform_move()
end

function gen_map(data)
  -- clear map
  fill_map(0,0,map_max_dim+1,map_max_dim+1,2)
  yield()
  rooms={}
  
  local num_rooms,num_chests,num_eggs,num_mob2,num_mob3=
    data[1],data[2],data[3],data[4],data[5]

  local quad=map_max_dim\4
  local offsx,offsy=map_max_dim\2,map_max_dim\2
  generate_room(offsx,offsy,true)

  -- maze worm
  for i=1,num_rooms do
   local room = generate_room(offsx,offsy)
   yield()
   local j=i
   repeat
    worm_from(room, rooms[j])
    check_reach_start(room)
    j-=1
   until room.reach_start or j<1
  end

  -- place chests and mobs
  r=shuffle(get_all_placeable_tiles())
  for t in all(shuffle(get_all_placeable_tiles())) do
   if num_chests > 0 and mget(t.x,t.y) != 82 then
    mset(t.x,t.y,11)
    num_chests -= 1
   elseif num_eggs > 0 then
    spawn_mob(t.x,t.y,1)
    num_eggs -= 1
   elseif num_mob2 > 0 then
    spawn_mob(t.x,t.y,3)
    num_mob2 -= 1
   elseif num_mob3 > 0 then
    spawn_mob(t.x,t.y,4)
    num_mob3 -= 1
   end
  end
  pretty_tiles()
  place_exit()
end

function place_exit()
 local r,exit
 for _r in all(rooms) do
   if r == nil then
    r=_r
   elseif _r.reach_start and r.start_d <= _r.start_d then
    r=_r
   end
 end
 local exits=shuffle(get_all_placeable_tiles(r), true)
 for e in all(exits) do
  if next_to_door(e.x,e.y) == false then
   mset(e.x,e.y,4)
   return
  end
 end
end

function get_all_placeable_tiles(r)
 local t={}
 for x=(r and r.x or 1),(r and r.x+r.w or map_max_dim-2) do
  for y=(r and r.y or 1),(r and r.y+r.h or map_max_dim-2) do
   if is_placeable(x,y) then
    add(t, point(x,y))
   end
  end
 end
 return t
end

function next_to_room(x,y) 
 local s = tilesig(x,y)
 return tilesigarray(s,crv_sig,crv_msk) == 0
end

function next_to_door(x, y)
 for i=1,8 do
  if mget(x+dirx[i],y+diry[i]) == 5 then
   return true
  end
 end
 return false
end

function check_reach_start(room)
 if not room.reach_start then
  local p = find_path(room.x+1, room.y+1, startx, starty, is_walkable)
  if #p > 0 then
   room.reach_start=true
  end
 end
end

function place_heroes(room)
 for i=1,#heroes do
  local h=heroes[i]
  h.tx=room.x+((i-1)%room.w)
  h.ty=room.y+i\(room.w+1)
 end
end

function generate_room(offsx,offsy,is_start)
 local room={
  x=offsx,
  y=offsy,
  w=flr(rnd(2)+1)*flr(rnd(3))+2,
  h=flr(rnd(2)+1)*flr(rnd(3))+2,
  tile=80,
  carpet=flr(rnd(3))*2+80,
  reach_start=is_start,
  start_d=0
 }
 add(rooms,room)
 move_until_fit(room)
 carve_room(room)
 if is_start then
  place_heroes(room)
  startx,starty=room.x+1,room.y+1
 else
  room.start_d=get_manhattan(startx,starty,room.x,room.y)
 end
 return room
end

function carve_room(room)
  -- carve room
  fill_map(room.x,room.y,room.w,room.h,room.tile)
  -- carpet
  fill_map(room.x+1,room.y+1,room.w-2,room.h-2,room.carpet)
  -- carve doors
  local doors,ds,door=shuffle(get_cdoors(room)),{0,0,0,0}
  while #doors > 0 do
   door=deli(doors,1)
   if door.is_connected then
    ds[door.tile]+=1
    if ds[door.tile] == 1 then
     mset(door.x,door.y,5)
    end
   end
  end
end

function get_cdoors(room)
 local doors,rw,rh,p={},room.w,room.h
 function a(p) --add to output
   tsig=tilesig(p.x,p.y)
   if next_to_door(p.x,p.y) then return end
   add(doors,p)
   p.is_connected=bcomp(tsig,0b110000,0b1111) or bcomp(tsig,0b11000000,0b1111) 
 end
 for i=1,2 do
  for _y=0,room.h-1 do
   a(point(
    room.x+dirx[i]-2+((rw+3)*(i%2)),
    room.y+diry[i]+_y,
    i
   ))
  end
 end
 for i=3,4 do
  for _x=0,room.w-1 do
   a(point(
    room.x+dirx[i]+_x,
    room.y+diry[i]-2+((rh+3)*(i%2)),
    i
   ))
  end
 end
 return doors
end

function move_until_fit(room)
 local iter,lastd=0,rnddir(0)
 while iter<1000 and overlaps_floor(room) do
  if rnd(2) > 0.5 then
   lastd=rnddir(lastd)
  end
  room.x,room.y=
    mid(1, room.x+dirx[lastd], map_max_dim-room.w-1),
    mid(1, room.y+diry[lastd], map_max_dim-room.h-1)
  iter+=1
 end
end

function room_can_connect(room)
  for x=room.x,room.w do
    if is_floor(x, room.y-1) or
      is_floor(x,room.y+room.h+1) then
      return true
    end
  end
  for y=room.y,room.h do
    if is_floor(room.x-1, y) or
      is_floor(room.x+room.w+1,y) then
        return true
    end
  end
  return false
end 

function overlaps_floor(room) 
 local sx,sy=room.x,room.y
 if sx <= 0 or sy <= 0 then
  return false
 end
 for x=0,room.w-1 do
  for y=0,room.h-1 do
   if is_floor(x+sx,y+sy) then
    return true
   end
   for i=1,8 do
    if is_floor(x+sx+dirx[i],y+sy+diry[i]) then
     return true
    end
   end
  end
 end
 return false
end

function is_floor(x,y)
 local tile = mget(x,y)
 return fget(tile, 0) == false and fget(tile, 6) == false
end

function point(x,y,tile) return {x=x,y=y,tile=tile} end

function get_unconnected_door(room) 
 local doors = shuffle(get_cdoors(room))
 for d in all(doors) do
  local od = dir_opposite[d.tile]
  local nx,ny = d.x+dirx[od],d.y+diry[od]
  if d.is_connected != true and next_to_room(nx,ny) == false then
    return d,point(nx, ny)
  end  
 end
end

function is_carvable(x, y)
 return x > 1 and x < map_max_dim - 2 and y > 1 and y < map_max_dim - 2
   and not is_floor(x,y) and not next_to_room(x,y) or mget(x,y) == 82
end

function worm_from(room1, room2)
 local door1,start = get_unconnected_door(room1)
 local room2doors = get_cdoors(room2)
 if door1 != nil then
  local ps = find_path(start.x,start.y,room2.x,room2.y,
    is_carvable,
    function (p) 
     for d in all(room2doors) do
      if d.x == p.x and d.y == p.y then
       return true
      end
     end
    end,
    true
  )
  if #ps==0 then
   return
  end
  carve({door1,door2},5)
  carve({start},82)
  for p in all(ps) do
   carve({p},82)
  end
 end
end

function carve(ps,tile)
 for p in all(ps) do
  mset(p.x,p.y,tile)
 end
end

-- function load_prefab_room(p)
--  local _x,_y,w,h,tiles,doors = p[1],p[2],p[3],p[4],{},{}
--  for x=0,w-1 do
--   for y=0,h-1 do
--    local px,py=_x+x,_y+y
--    local tile=mget(px,py)
--    if fget(tile, 6) then --door
--     add(doors, point(x,y,tile))
--    else 
--     add(tiles, point(x,y,tile))
--    end
--   end
--  end
--  return {
--   tiles=tiles,doors=shuffle(doors),
--   x=0,y=0,w=w,h=h
--  }
-- end

function rnddir(prevd)
  local backd,d=dir_opposite[prevd]
  repeat
    d=flr(rnd(4))+1
  until backd != d
  return d
end

-- debugp={}
-- cr=nil
-- function map_update()
--  if cr and costatus(cr) != 'dead' then
--   coresume(cr)
--  end
--  for i=1,4 do
--   if btn(i-1) then
--    cam_off_x+=dirx[i]*2
--    cam_off_y+=diry[i]*2
--   end
--  end
--  if btnp(4) then
--   entities={}
--   debugp={}
--   level=(level%#level_data)+1
--   reset_heroes()
--   cr=cocreate(function() gen_map(level_data[level]) end)
--  end
-- end

-- function map_draw()
--   cls()
--   camera(cam_off_x,cam_off_y)
--   map(0,0,0,0,map_max_dim,map_max_dim)
--   local a
--   for e in all(entities) do
--     e.draw(e)
--   end
--   for r in all(rooms) do
--    local c = r.reach_start and 7 or 8
--    rect(r.x*8,r.y*8,(r.x+r.w)*8,(r.y+r.h)*8,c)
--   end
--   for p in all(debugp) do
--    spr(253, p.x*8,p.y*8, 1, 1)
--   end
-- end

-->8
-- pathfinding

function has_node(arr, n)
 for e in all(arr) do
  if e.x==n.x and e.y==n.y then
   return true
  end
 end
 return false
end

-- a* path finding
function find_path(sx,sy,ex,ey,can_pass,found_goal,get_next_best)
 local start={x=sx,y=sy,f=0,g=0}
 local open,visited={start},{}
 while #open>0 and #visited < 100 do
  qsort(open, function(a,b) return a.f <= b.f end)
  local current = add(visited, deli(open, 1))
  if current.x==ex and current.y==ey or (found_goal and found_goal(current)) then
   -- success
   local result={}
   while current.parent != nil do
     add(result, current,1)
     current = current.parent
   end
   return result
  end
  for i=1,4 do
   local child={x=current.x+dirx[i],y=current.y+diry[i],f=0}
   if can_pass(child.x,child.y) and has_node(visited,child)==false then
    child.g=current.g+1
    local h=get_manhattan(child.x,child.y,ex,ey)
    child.f=child.g+h
    child.parent=current
    local add_to_open=true
    for n in all(open) do
     if n.x==child.x and n.y==child.y then
      if n.g >= child.g then
       del(open,n)
      else
       add_to_open=false
      end
     end
    end
    if add_to_open then
     add(open,child)
    end
   end
  end
 end
 return get_next_best and open[1] or {}
end
__gfx__
00000000000000002222222055555550000009909999099055000000999999900000000099999990000000000000000055555550000000000000000000000000
00000000000000002222222000000000009909900000000000000000000000005500000000000000000000500999990050555050000000000000000000000000
00700700000000002222222055000000909909909999099055000000999999900000000099999990000005009999999050000050000000000000000000000000
00077000000000002222222055055000909909909999099055000050999990005500000099999990000000500099900000000000000000000000000000000000
00077000000000002222222055055050909909909990999050000500999990995000000099999990000005509099909050555050000000000000000000000000
00700700000000002222222055055050909909909909999000000050999990005000000099999990000005509000009050000050000000000000000000000000
00000000000500002222222055055050909909909909999000000550999999905500000099999990000000500999990005555500000000000000000000000000
00000000000000000000000000000000000000000000000000000000000000000000000000000000000000000000000000000000000000000000000000000000
22222220222222202222222006666660666666000666666006666600666666006662666066666660222266606662222066666660222266602222666066622220
22222220222222202222222066666660666666606666666066666660666666606662666066666660222266606662222066666660222266602222666066622220
22222220222222202222222066666660666666606666666066666660666666606662266066666660222226606622222066666660222266602222266066622220
22222220222222202222222066622220222266606662222066626660222266606662222022222220222222202222222022222220222266602222222066622220
22222660666666606622222066622220222266606662666066626660666266606662266066222660662226606622266022222660662266606666666066622660
22226660666666606662222066622220222266606662666066626660666266606662666066626660666266606662666022226660666266606666666066626660
22226660666666606662222066622220222266606662666066626660666266606662666066626660666266606662666022226660666266606666666066626660
00000000000000000000000000000000000000000000000000000000000000000000000000000000000000000000000000000000000000000000000000000000
22226660066666006662222066622220222266600666666066626660666666006662666066626660666266606662666066626660666222206662666066666660
22226660666666606662222066622220222266606666666066626660666666606662666066626660666266606662666066626660666222206662666066666660
22226660666666606662222066622220222266606666666066222660666666606622266066226660662226606622266066622660662222206622666066666660
22226660666266606662222066622220222266606662222022222220222266602222222022226660222222202222222066622220222222202222666022222220
22226660666666606662222066666660666666606666666066222660666666606666666066226660222226606622222066622220666666602222666066222220
22226660666666606662222066666660666666606666666066626660666666606666666066626660222266606662222066622220666666602222666066622220
22226660066666006662222006666660666666000666666066626660666666006666666066626660222266606662222066622220666666602222666066622220
00000000000000000000000000000000000000000000000000000000000000000000000000000000000000000000000000000000000000000000000000000000
22226660666666606662222066666660666266606662666066626660666266602222666066622220222266602222222066626660666222205999995050000550
22226660666666606662222066666660666266606662666066626660666266602222666066622220222266602222222066626660666222209055009000000050
22222660666666606622222066666660666266606662666066626660666266602222266066222220222226602222222066222660662222209550009000000000
22222220222222202222222022222220666266606662222066626660222266602222222022222220222222202222222022222220222222209500009000000000
22222220222222202222222066666660666266606666666066666660666666606622222022222660222226606622266022222220662222209000059055000050
22222220222222202222222066666660666266606666666066666660666666606662222022226660222266606662666022222220666222209000509050500500
22222220222222202222222066666660666266600666666006666600666666006662222022226660222266606662666022222220666222205999995055555550
00000000000000000000000000000000000000000000000000000000000000000000000000000000000000000000000000000000000000000000000000000000
05555550555555000666666066666600000000000000000000000000000000000000000000000000666666606666666066666660666666609999099055555550
50000000000000506606666066666060005550000055500000000000000000000000000000000000600060606060606066000660666666609090909050555550
50000000000000506606666066666060000500000005000000000000000000000000000000000000600066606666666060606060666666609990009055500050
50000000000000506060666060606060005550000055500000000000000000000000000000000000600066606060606060000060666666609099999050505050
50000000000000506666666066666660005550000055500000000000000000000000000000000000666666606666666066666660666666609999999055550550
50000000000000500000000000000000000005000500000000000000000000000000000000000000000000000000000000000000000000000000000000000000
55555550555555505555555055555550000550000055000000000000000000000000000000000000555555505555555055555550555555509999999055555550
00000000000000000000000000000000000000000000000000000000000000000000000000000000000000000000000000000000000000000000000000000000
00000000555555505555555055555550555000005555555055555550555555505050505055555550555050505555555050505050555555500000000000000000
00000000555555505000005055555550555000005555555005050500555555500000000055555550000050505555555005050500555555500000000000000000
00000000555555505555555055555550555000005555555055555550555555505050505055555550555050505555555050505050555555500000000000000000
00000000000000005000005000000000000000000000000005050500000000000000000000000000000000000000000005050500000000000000000000000000
00000000000000005555555055555550000055500000555055555550555555505050505050505050505055505050555050505050505050500000000000000000
00000000000000005000005050000050000055500000555005050500050505000000000000000000505000005050000005050500050505000000000000000000
00050000000500005550555055505550000055500000555055505550555055505050505050505050505055505050555050505050505050500000000000000000
00000000000000000000000000000000000000000000000000000000000000000000000000000000000000000000000000000000000000000000000000000000
55555550555555505555555055555550555555505555555055555550555555505555555050555050505055505550505055555550505050505555555055505550
05555550555555505555550005555550555555505555550055555550555555505555555050555050505055505550505055555550505050500000000000000000
00555550555555505555500000555550555555505555500005555550555555505550005050555050505055505500505055555500555555505555555055505550
00000000000000000000000000000000000000000000000000000000000000000005550000055500005000000055500000000000000000005505055050505050
00000000000000000000000000055550555555505555000000005550555555505055505055500050505055505500055055500000000000005550505055505550
00000000000000000000000000050500050505000505000000005550555555505055505055555550505055505555555055500000000000000555555005500550
00050000000500000005000000000000000000000000000000000550555555505055505055555550550505505555555055000000000000005555555055505550
00000000000000000000000000000000000000000000000000000000000000000000000000000000000000000000000000000000000000000000000000000000
00006660666666606660000000066660666600000506000000060500000000000000000000000000000000000000000000000000000000000000000000000000
00060000000600000006000005060000000605000006000000060000000000000000000000000000000000000000000000000000000000000000000000000000
00066660666666606666000000066660666600000506000000060500000000000000000000000000000000000000000000000000000000000000000000000000
00060000000600000006000005060000000605000006000000060000000000000000000000000000000000000000000000000000000000000000000000000000
00060000000600000006000000060000000600000506000000060500000000000000000000000000000000000000000000000000000000000000000000000000
00000000000000000000000005000000000005000006000000060000000000000000000000000000000000000000000000000000000000000000000000000000
00505050505050505050500000505050505050000506000000060500000000000000000000000000000000000000000000000000000000000000000000000000
00000000000000000000000000000000000000000000000000000000000000000000000000000000000000000000000000000000000000000000000000000000
05555550555555505555550005555550555555505555550000000000000000000000000000000000000000000000000000000000000000000000000000000000
50000000000000000000005050000000000000000000005000000000000000000000000000000000000000000000000000000000000000000000000000000000
50000000000000000000005050000000000000000000005000000000000000000000000000000000000000000000000000000000000000000000000000000000
50000000000000000000005050088880888888808888005000000000000000000000000000000000000000000000000000000000000000000000000000000000
50000000000000000000005050080000000000000008005000000000000000000000000000000000000000000000000000000000000000000000000000000000
50000000000000000000005050080000000000000008005000000000000000000000000000000000000000000000000000000000000000000000000000000000
50000000000000000000005050080000800880000008005000000000000000000000000000000000000000000000000000000000000000000000000000000000
00000000000000000000000000000000000000000000000000000000000000000000000000000000000000000000000000000000000000000000000000000000
50000000000000000000005050080000080808000008005000000000000000000000000000000000000000000000000000000000000000000000000000000000
50000000000000000000005050080000800080000008005000000000000000000000000000000000000000000000000000000000000000000000000000000000
50000000000000000000005050080000000000000008005000000000000000000000000000000000000000000000000000000000000000000000000000000000
50000000000000000000005050088880888888808888005000000000000000000000000000000000000000000000000000000000000000000000000000000000
50000000000000000000005050000000000000000000005000000000000000000000000000000000000000000000000000000000000000000000000000000000
50000000000000000000005050000000000000000000005000000000000000000000000000000000000000000000000000000000000000000000000000000000
55555550555555505555555055555550555555505555555000000000000000000000000000000000000000000000000000000000000000000000000000000000
00000000000000000000000000000000000000000000000000000000000000000000000000000000000000000000000000000000000000000000000000000000
00000000000000000000000000000000000000000000000000000000000000000000000000000000000000000000000000000000000000000000000000000000
00000000000000000000000000000000000000000000000000000000000000000000000000000000000000000000000000000000000000000000000000000000
00000000000000000000000000000000000000000000000000000000000000000000000000000000000000000000000000000000000000000000000000000000
00000000000000000000000000000000000000000000000000000000000000000000000000000000000000000000000000000000000000000000000000000000
00000000000000000000000000000000000000000000000000000000000000000000000000000000000000000000000000000000000000000000000000000000
00000000000000000000000000000000000000000000000000000000000000000000000000000000000000000000000000000000000000000000000000000000
00000000000000000000000000000000000000000000000000000000000000000000000000000000000000000000000000000000000000000000000000000000
00000000000000000000000000000000000000000000000000000000000000000000000000000000000000000000000000000000000000000000000000000000
00000000000000000000000000000000000000000000000000000000000000000000000000000000000000000000000000000000000000000000000000000000
00000000000000000000000000000000000000000000000000000000000000000000000000000000000000000000000000000000000000000000000000000000
00000000000000000000000000000000000000000000000000000000000000000000000000000000000000000000000000000000000000000000000000000000
00000000000000000000000000000000000000000000000000000000000000000000000000000000000000000000000000000000000000000000000000000000
00000000000000000000000000000000000000000000000000000000000000000000000000000000000000000000000000000000000000000000000000000000
00000000000000000000000000000000000000000000000000000000000000000000000000000000000000000000000000000000000000000000000000000000
00000000000000000000000000000000000000000000000000000000000000000000000000000000000000000000000000000000000000000000000000000000
00000000000000000000000000000000000000000000000000000000000000000000000000000000000000000000000000000000000000000000000000000000
00555500005555000000000000555500000000000000000001111100000000000099000000000000000000000000000000000000000000000000000000000000
05555550005555000055550005555550000000001100000001555100000000110900900000000000000000000000000000000000000000000000000000000000
05555550055555500555555005555550000000001510000000151000000001519099090000000000090000000000000000000000000000000000000000000000
05555550055555500555555005555550000000001551000000010000000005519999990050500500900000000900000009000000050005000000000000000000
00000000000000000000000000000000000100001510000000000000000001519999990055005500900990009000000090000000005555500000000000000000
00000000000000000000000000000000001510001100000000000000000000110999900005555050099999000999990009999900050005000000000000000000
00000000000000000000000000000000015551000000000000000000000000000099000050550000009090000009000000099000005500000000000000000000
00000000000000000000000000000000011111000000000000000000000000000000000000000000000000000000000000000000000000000000000000000000
00555500005555000000000000555500000000000000000000000000000000000000000000000000000000000000000000000000000000000000000000000000
05555550055555500055550005555550000999000009990000000000000999000000000000099000000990000009900000099000000000000000000000000000
05555550055555500555555005555550009909900099099000099900009909900000000000099000000999900009999000099000000000000000000000000000
05f1f150055151500555555005f1f150009990000099900000990990009990000000000000099990000990000009900000099990000000000000000000000000
00ffff0005f1f15005f1f15000f1f100909999009099990000999900009999000555005000999000009990000099900000999000000000000000000000000000
0000000000ffff0000ffff0000ffff00099990000999900099999000999990005555500509999900999990009999990009999000000000000000000000000000
00000000000000000000000000000000009090000009000000900000090009000550055090900900000090000009900090900900000000000000000000000000
00000000000000000000000000000000000000000000000000000000000000000000000000000000000000000000000000000000000000000000000000000000
00000000000000000000000000000000000000000000000000000000000000000000000000990000000000000000000000000000000000000000000000000000
00000000000000000000000000000000000000000000000000000000000000000000000009999000000000000000000000000000000000000000000000000000
09999900099999000999990009999900000000000000000000000000000000000000000000999900000000000000000000000000000000000000000000000000
09999500099995110999951109999500000000000000000000000000000000000000000000090990000000000000000000000000000000000000000000000000
099995110999955f0999955f09999511000000000000000000000000000000000000000000009900000000000000000000000000000000000000000000000000
0999995f09999900099999000999995f000000000000000000000000000000000000000000000000000000000000000000000000000000000000000000000000
00555500005555500055550000555500000000000000000000000000000000000000000000000000000000000000000000000000000000000000000000000000
00500500000005000000500000050500000000000000000000000000000000000000000000000000000000000000000000000000000000000000000000000000
00000000000000000000000000000000000000000000000000000000000000000000000000000000000000000000000000000000888888800111000077000000
00000000000000000000000000000000000000000000000000000000000000000000000000000000000000000000000077770000800000801171100077700000
00999900009999000099990000999900000000000000000000000000000000000000000000000000000000000000000057070000808080801777100077770000
09999900091111100911111009999900000005500000000000000000000000000000000000000000000000000000000066600000800800801171100077700000
09111110059f99f0099f99f009111110055505000000000000000000000000000000000000000000000000000000000050070000808080800111000077000000
099f99f00555500005555500059f99f0555550500000000000000000000000000000000000000000000000000000000006700000800000800000000000000000
05555500005550000055500000555000500050000000000000000000000000000000000000000000000000000000000060060000888888800000000000000000
00500500000050000005000000505000000000000000000000000000000000000000000000000000000000000000000000000000000000000000000000000000
__gff__
0000030082420042004200220000000003030303030303030303030303030303030303030303030303030303030303030303030303030303030303030303000001010101010101010101010101014101000000000000000000000000000000000000000000000000000000000000000000000000000000000000000000000000
0000000000000000000000000000000000000000000000000000000000000000000000000000000000000000000000000000000000000000000000000000000000000000000000000000000000000000000000000000000000000000000000000000000000000000000000000000000000000000000000000000000000000000
__map__
0202020202020202020202020202020202020202020202020202020202020202000000000000000000000000000000000000000000000000000000000000000000000000000000000000000000000000020202020202020202020202020000001011111111111112101111120202020202101111120202020202020202020202
0201010101020202010102010101010202020202020202020202020202020202000000000000000000000000000000000000000000000000000000000000000000000000000000000000000000000000020202020202020202020202020000002083848484848522204e5d220202020202204041220202023a330709332d0202
0201010101020202010102010101010202020202020202020202020202020202000000000000000000000000000000000000000000000000000000000000000000000000000000000000000000000000020202020202020202020202020000002093949494949522205c5c220202020210244243231202020202020202020202
02010101010501050101020101010102020202020202020202020202020202020000000000000000000000000000000000000000000000000000000000000000000000000000000000000000000000000202020202020202020202020200000020424a4e4c4d4322205c5c220202020220624445602202023031070931320202
0201010101020202010102010101010202020202020202020202020202020202000000000000000000000000000000000000000000000000000000000000000000000000000000000000000000000000020202020202020202020202020000002001545454540122200709220202020220010101012220020202020202020202
020202020202020201010501010101020202020202020202020202020202020200000000000000000000000000000000000000000000000000000000000000000000000000000000000000000000000002020202020202020202020202000000205054545454502220010122020202023a33080a332d1a333333332f02020202
0201010101050101010102010101010202020202020202020202020202020202000000000000000000000000000000000000000000000000000000000000000000000000000000000000000000000000000000000000000000000000000000002050505050505022000000000000000020620101606134606161622311120202
0202020202020202020202020205020202020202020202020202020202020202000000000000000000000000000000000000000000000000000000000000000000000000000000000000000000000000000000000000000000000000000000000202020709020202000000000000000020010101010105010101010504220202
0201010101010101010101010101010202020202020202020202020202020202000000000000000000000000000000000000000000000000000000000000000000000000000000000000000000000000000000000000000000000000000000000000000000000000000000000000000020010101010b34010101011331320202
020205020202020202020202020202020202020202020202020202020202020200000000000000000000000000000000000000000000000000000000000000000000000000000000000000000000000000000000000000000000000000000000000000000000000000000000000000003031313131312e010b0b012202020202
020101010102020201010501010101020202020202020202020202020202020200000000000000000000000000000000000000000000000000000000000000000000000000000000000000000000000000000000000000000000000000000000000000000000000000000000000000000202020202023a333333332d02020202
0201010101020202010102010101010202020202020202020202020202020202000000000000000000000000000000000000000000000000000000000000000000000000000000000000000000000000000000000000000000000000000000000000000000000000000000000000000002020202020220020202020202020202
0201010101050105010102020502020202020202020202020202020202020202000000000000000000000000000000000000000000000000000000000000000000000000000000000000000000000000000000000000000000000000000000000000000000000000000000000000000002020202020202020202020202020202
0201010101020202010102010101010202020202020202020202020202020202000000000000000000000000000000000000000000000000000000000000000000000000000000000000000000000000000000000000000000000000000000000000000000000000000000000000000002010101010201010101020101010102
0201010101020202010102010101040202020202020202020202020202020202000000000000000000000000000000000000000000000000000000000000000000000000000000000000000000000000000000000000000000000000000000000000000000000000000000000000000002010101010202020101020101010102
0202020202020202020202020202020202020202020202020202020202020202000000000000000000000000000000000000000000000000000000000000000000000000000000000000000000000000000000000000000000000000000000000000000000000000000000000000000002010301010501050101020101010102
0202020202020202020202020202020202020202020202020202020202020202000000000000000000000000000000000000000000000000000000000000000000000000000000000000000000000000000000000000000000000000000000000000000000000000000000000000000002010101010202020101020101010102
0202020202020202020202020202020202020202020202020202020202020202000000000000000000000000000000000000000000000000000000000000000000000000000000000000000000000000000000000000000000000000000000000000000000000000000000000000000002020202020201010101050101010102
0202020202020202020202020202020202020202020202020202020202020202000000000000000000000000000000000000000000000000000000000000000000000000000000000000000000000000000000000000000000000000000000000000000000000000000000000000000002010101010501010101020101010102
0202020202020202020202020202020202020202020202020202020202020202000000000000000000000000000000000000000000000000000000000000000000000000000000000000000000000000000000000000000000000000000000000000000000000000000000000000000002020202020202020202020202050202
0202020202020202020202020202020202020202020202020202020202020202000000000000000000000000000000000000000000000000000000000000000000000000000000000000000000000000000000000000000000000000000000000000000000000000000000000000000002010101010101010101010101010102
0202020202020202020202020202020202020202020202020202020202020202000000000000000000000000000000000000000000000000000000000000000000000000000000000000000000000000000000000000000000000000000000000000000000000000000000000000000002020502020202020202020202020202
0202020202020202020202020202020202020202020202020202020202020202000000000000000000000000000000000000000000000000000000000000000000000000000000000000000000000000000000000000000000000000000000000000000000000000000000000000000002010101010102020202020202020202
0202020202020202020202020202020202020202020202020202020202020202000000000000000000000000000000000000000000000000000000000000000000000000000000000000000000000000000000000000000000000000000000000000000000000000000000000000000002010101010102010101010101010202
0202020202020202020202020202020202020202020202020202020202020202000000000000000000000000000000000000000000000000000000000000000000000000000000000000000000000000000000000000000000000000000000000000000000000000000000000000000002010101020202010101020205020202
0202020202020202020202020202020202020202020202020202020202020202000000000000000000000000000000000000000000000000000000000000000000000000000000000000000000000000000000000000000000000000000000000000000000000000000000000000000002010101050101010101020101010202
0202020202020202020202020202020202020202020202020202020202020202000000000000000000000000000000000000000000000000000000000000000000000000000000000000000000000000000000000000000000000000000000000000000000000000000000000000000002010101020202010101020101010402
0202020202020202020202020202020202020202020202020202020202020202000000000000000000000000000000000000000000000000000000000000000000000000000000000000000000000000000000000000000000000000000000000000000000000000000000000000000002010101020202010101020101010202
0202020202020202020202020202020202020202020202020202020202020202000000000000000000000000000000000000000000000000000000000000000000000000000000000000000000000000000000000000000000000000000000000000000000000000000000000000000002020202020202020202020202020202
0202020202020202020202020202020202020202020202020202020202020202000000000000000000000000000000000000000000000000000000000000000000000000000000000000000000000000000000000000000000000000000000000000000000000000000000000000000000000000000000000000000000000000
0202020202020202020202020202020202020202020202020202020202020202000000000000000000000000000000000000000000000000000000000000000000000000000000000000000000000000000000000000000000000000000000000000000000000000000000000000000000000000000000000000000000000000
0202020202020202020202020202020202020202020202020202020202020202000000000000000000000000000000000000000000000000000000000000000000000000000000000000000000000000000000000000000000000000000000000000000000000000000000000000000000000000000000000000000000000000
